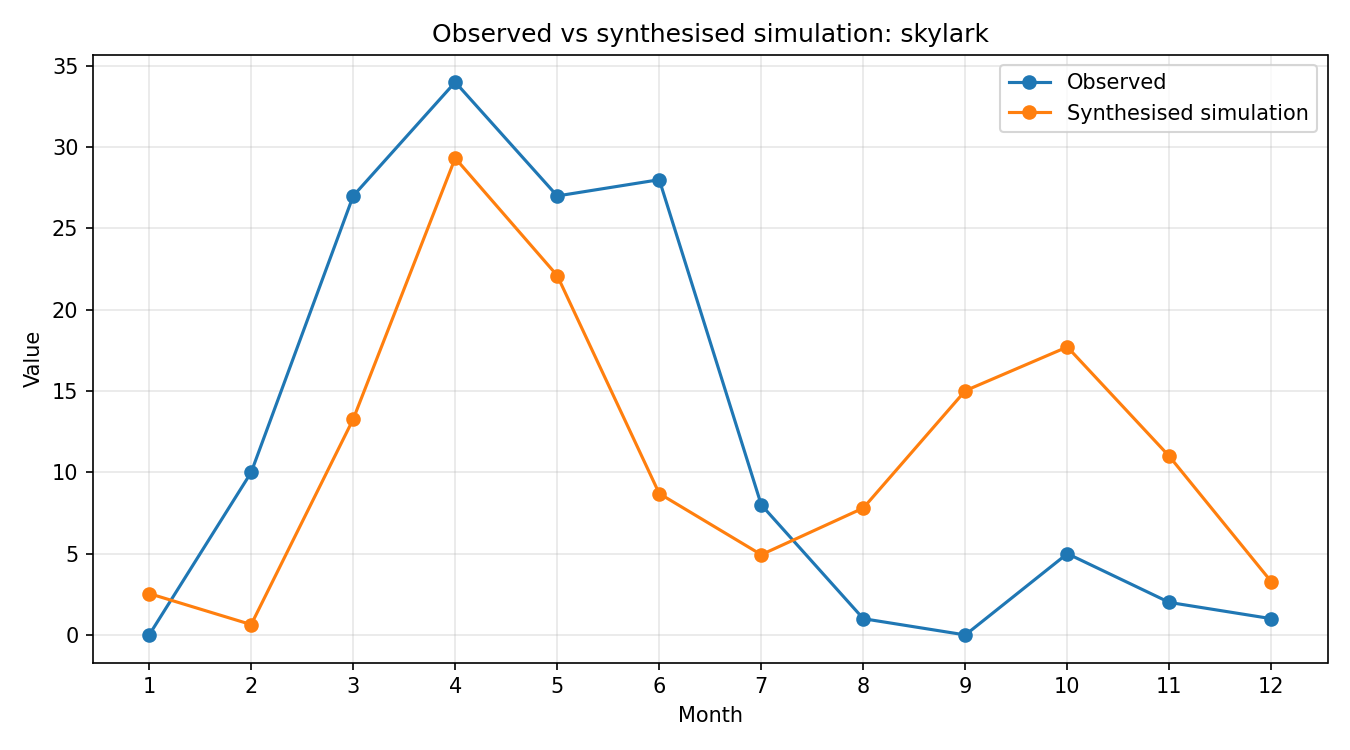

Data behind this chart, as committed beside it:
month, observed, simulated_raw, synthesised
1, 0, 0.03629, 2.545
2, 10, 0.009088, 0.6373
3, 27, 0.1892, 13.27
4, 34, 0.4182, 29.33
5, 27, 0.3152, 22.1
6, 28, 0.124, 8.696
7, 8, 0.07037, 4.935
8, 1, 0.1113, 7.806
9, 0, 0.2142, 15.02
10, 5, 0.2526, 17.71
11, 2, 0.1566, 10.98
12, 1, 0.04661, 3.269
